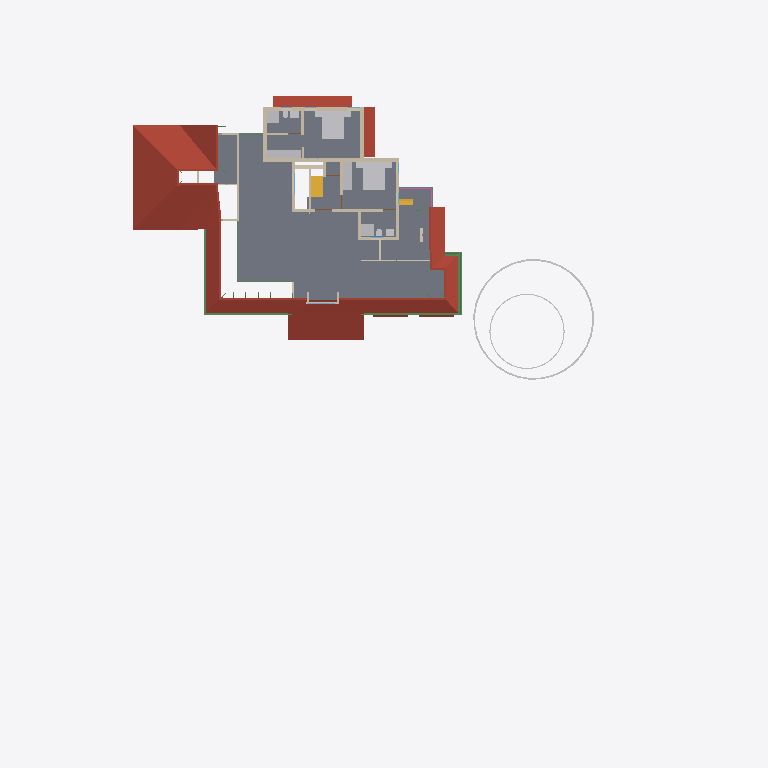
Plan cut of the same IFC building model at storey 'FF' (level 3.45 m, cut at 4.85 m), seen from above with north up, elements coloured by IFC class: 25 walls (beige), 16 other elements (light grey), 7 beams (green), 5 roofs (red-brown), 2 stair flights (yellow), 1 slab (grey), 1 railing (pink). Cut surfaces are drawn darker.
Extent 50.8 m × 48.1 m × 10.5 m (x, y, z). Storeys (7): Footing at -0.72 m; 00 at 0.00 m; GF-Plumbing at 0.00 m; GF at 0.45 m; GF Lintel at 2.50 m; FF at 3.45 m; SF at 6.45 m. Elements (639): 185 IfcWall, 141 IfcBeam, 125 IfcColumn, 50 IfcFurniture, 23 IfcRailing, 23 IfcWindow, 22 IfcDoor, 17 IfcSanitaryTerminal, 15 IfcSlab, 8 IfcPipeSegment, 8 IfcSolarDevice, 7 IfcRoof.

HEADER;
FILE_DESCRIPTION(('ViewDefinition[DesignTransferView]'),'2;1');
FILE_NAME('AnilIFC.ifc','2025-05-25T14:18:21+05:30',(''),(''),'IfcOpenShell 0.8.2','Bonsai 0.8.2','');
FILE_SCHEMA(('IFC4X3'));
ENDSEC;
DATA;
#1=IFCPROJECT('0$WNUybvfAYORhaB4XNFsz',$,'My Project',$,$,$,$,(#14,#26),#9);
#30=IFCSITE('3M0IN1zgbAER3qQbvbHEyN',$,'My Site',$,$,#21593,$,$,$,$,$,$,$,$);
#2446=IFCSITE('1Q_c7uVcTCngKTLSlSECoW',$,'Site',$,$,#21603,#2459,$,$,$,$,$,$,$);
#36=IFCBUILDING('1$IA7hdqP7iPKszbJPMQXv',$,'My Building',$,$,#21598,$,$,$,$,$,$);
#42=IFCBUILDINGSTOREY('2kIwN_l2HEff17hxWulS$t',$,'00',$,$,#21448,$,$,$,$);
#96=IFCBUILDINGSTOREY('1ytHU9NMr9xuhR6nOuParS',$,'GF',$,$,#145128,$,$,$,$);
#113=IFCBUILDINGSTOREY('02Wk4pOKz6S8OjqfsSxw3f',$,'FF',$,$,#26578,$,$,$,$);
#12120=IFCBUILDINGSTOREY('30jjxh13H5ZfRPWBSBUv3P',$,'GF Lintel',$,$,#21443,$,$,$,$);
#63201=IFCBUILDINGSTOREY('29$z2S3$n8RvRPKj7iW$sZ',$,'SF',$,$,#63429,$,$,$,$);
#108970=IFCBUILDINGSTOREY('3iWuMSe1v7khUzkZ98yZ0Z',$,'Footing',$,$,#108991,$,$,$,$);
#147287=IFCBUILDINGSTOREY('2KbWokeHD6$ezCcWwHlXSS',$,'GF-Plumbing',$,$,#147303,$,$,$,$);
#2418=IFCSLAB('2zuPSYDAL5VgmGKHnYEo6Y',$,'Slab',$,$,#145253,#2429,$,$);
#103220=IFCROOF('0MsxFqRGX37voS$3DPyzG8',$,'Roof.007',$,$,#103367,#103362,$,.GABLE_ROOF.);
#32444=IFCROOF('1aUfLipIrEyQs0HVDV7QAC',$,'Roof',$,$,#145273,#32461,$,$);
#76381=IFCGEOGRAPHICELEMENT('2pfiLi3vv79x_8U6RE3CYp',$,'GeographicElement',$,$,#76413,#76449,$,$);
#27810=IFCFURNITURE('1SPv3HdY94TPP__StzdHT6',$,'Furniture',$,$,#30693,#27823,$,$);
#27831=IFCFURNITURE('2_SW9j6Cr8ov2BnsvZD0pv',$,'Furniture',$,$,#98674,#90066,$,$);
#47575=IFCROOF('3XPSi919X2xgowyHdSbiMi',$,'Roof',$,$,#145378,#47592,$,$);
#3745=IFCWALL('3PPEKA0qP28Bdd0QhJ_gm2',$,'Wall',$,$,#110977,#3756,$,$);
#27340=IFCFURNITURE('3BCTQ2eUXDPPlOEgYqoaS1',$,'Furniture',$,$,#29111,#27371,$,$);
#74869=IFCGEOGRAPHICELEMENT('3qyTpdBrLCaxCPBVEhKmZp',$,'GeographicElement',$,$,#76320,#74901,$,$);
#30474=IFCFURNITURE('0PnCGZkhj8HucArEpD2kQd',$,'Furniture',$,$,#30698,#30502,$,$);
#29582=IFCSTAIRFLIGHT('2HjMoCmO94KuMRiXbMpo$G',$,'StairFlight',$,$,#145268,#29688,$,5,4,0.160000002384186,0.25,.STRAIGHT.);
#72671=IFCBEAM('2zub4Ha99Aj9oO_EQOFtU0',$,'Beam',$,$,#146173,#72682,$,$);
#3979=IFCWALL('2kq4XltiX27QGB58zgBIu7',$,'Wall',$,$,#113006,#3990,$,$);
#4605=IFCWALL('0R6ynCLsLAcec_q9E8Ic4t',$,'Wall',$,$,#112714,#4616,$,$);
#3797=IFCWALL('3E$5CYP8T92uwjDtsIf6$M',$,'Wall',$,$,#112917,#3808,$,$);
#3771=IFCWALL('1BQWAl8DT5I8F3hizVQb3r',$,'Wall',$,$,#114645,#3782,$,$);
#60995=IFCBEAM('1FTpcMGGL2n8PceFie_U$1',$,'Beam',$,$,#145728,#61006,$,$);
#4005=IFCWALL('0DxJeEnmv1xRQT1YoHF$5a',$,'Wall',$,$,#113062,#4016,$,$);
#64765=IFCWALL('1n$hjU3Dj8hwh6UFKCxvkK',$,'Wall',$,$,#76367,#64776,$,$);
#59556=IFCBEAM('3DacxyAcb1rgkIRB6bKKvQ',$,'Beam',$,$,#145718,#59567,$,$);
#59682=IFCBEAM('0V2GHbJjfFLAdRNeeuYlrk',$,'Beam',$,$,#145723,#59693,$,$);
#26988=IFCSANITARYTERMINAL('3e2NvaNDr3ZPhn2fIoU3SX',$,'SanitaryTerminal',$,$,#30076,#27001,$,$);
#26866=IFCSANITARYTERMINAL('1YE_NqT8v46u1Dd3XwNnli',$,'SanitaryTerminal',$,$,#30071,#26897,$,$);
#3953=IFCWALL('2R6HHcsQjDZxHSe0tdJp0W',$,'Wall',$,$,#113558,#3964,$,$);
#29358=IFCWALL('3U3_2IE6LES8tAXzbZT3By',$,'Wall',$,$,#164702,#29370,$,$);
#4631=IFCWALL('32cQZexAvBCO_o8rt9HHU$',$,'Wall',$,$,#114019,#4642,$,$);
#4491=IFCWALL('0$RRVrqLr7eeV_FSYo5Nkw',$,'Wall',$,$,#114073,#4502,$,$);
#3901=IFCWALL('2Bvgfflh98quKCLNNOeAbJ',$,'Wall',$,$,#112775,#3912,$,$);
#757=IFCWALL('1aAa8cgmD4mvKup6NNHiKL',$,'Wall',$,$,#146613,#768,$,$);
#64188=IFCSTAIRFLIGHT('0_g1NE2VX6L9HhOtXunBr8',$,'StairFlight',$,$,#88994,#64220,$,12,11,0.208333333333333,0.0500000007450581,.STRAIGHT.);
#44961=IFCWALL('1W3$tepJP0leY7YOeWnHjR',$,'Wall',$,$,#146618,#44967,$,$);
#26129=IFCWALL('0ger0g3pfBQfJD7OM8jOCN',$,'Wall',$,$,#113535,#26140,$,$);
#4694=IFCWALL('0m8bqtedHCBOulSTjJoeI4',$,'Wall',$,$,#112869,#4705,$,$);
#3927=IFCWALL('3dADdcYTz2FxrWMI4C4ESG',$,'Wall',$,$,#113669,#3938,$,$);
#13124=IFCROOF('2Wc40MyBn5PgqI1Y_x0pIx',$,'Roof',$,$,#145133,#13135,$,$);
#13272=IFCROOF('1fNnHheW1DS9OM80bg67kK',$,'Roof',$,$,#145138,#13283,$,$);
#26944=IFCSANITARYTERMINAL('1kMW_LXVHF4h5etss$cMFc',$,'SanitaryTerminal',$,$,#27039,#26975,$,$);
#50139=IFCBEAM('3oaU3P42n2DfI8oBItLzLr',$,'Beam',$,$,#145968,#50150,$,$);
#27040=IFCSANITARYTERMINAL('3KNRg3PtT17fCDyWWbTw5P',$,'SanitaryTerminal',$,$,#29166,#27053,$,$);
#72749=IFCBEAM('1BkqY8oCLEFQschQf8wmVq',$,'Beam',$,$,#146178,#72760,$,$);
#50712=IFCBEAM('2UTLu$23T7uu5HKhifMyWs',$,'Beam',$,$,#145638,#50723,$,$);
#64539=IFCRAILING('0DvFksG_94yOnkzD5IW9CG',$,'Railing',$,'FRAMELESS_PANEL',#64949,#64557,$,.USERDEFINED.);
#27737=IFCFURNITURE('0l60d4J$P0H8VI$axZE9di',$,'Furniture',$,$,#30683,#27750,$,$);
#27711=IFCFURNITURE('33WZ1oYRD8FO4aV1atP_Bu',$,'Furniture',$,$,#98664,#27724,$,$);
#27758=IFCFURNITURE('1kmyPfXbL8VBKOJILvAoKN',$,'Furniture',$,$,#98669,#27771,$,$);
#27784=IFCFURNITURE('3crAuABsT2gf$q7A0hVci4',$,'Furniture',$,$,#30688,#27797,$,$);
#3823=IFCWALL('3yES3GBwH1VPUe8SP9NEYj',$,'Wall',$,$,#113862,#3834,$,$);
#20123=IFCWALL('23C6IFMfT5c9qVYymYr$CN',$,'Wall',$,$,#145168,#20134,$,$);
#27014=IFCSANITARYTERMINAL('0st4ogfJPBBPJTFcX0IgQ5',$,'SanitaryTerminal',$,$,#29161,#27027,$,$);
#55209=IFCWALL('1roh8A3W97r8ozZ8qxwk6X',$,'Wall',$,$,#66070,#55220,$,$);
#2056=IFCWALL('3m9H6N70nCXvzVOEeycG90',$,'Wall',$,$,#146673,#2067,$,$);
#37165=IFCWALL('1jv1$ib1XDYuoVZOluvqnT',$,'Wall',$,$,#37380,#37171,$,$);
#25659=IFCWALL('0RIdlLK$jAGPzQ5U4dZVLB',$,'Wall',$,$,#29216,#25665,$,$);
#26905=IFCSANITARYTERMINAL('3zSYiSNArASReHJBZFd6ie',$,'SanitaryTerminal',$,$,#27013,#26936,$,$);
#73217=IFCWALL('0nuaf4wVn87eUKYnbQPTY1',$,'Wall',$,$,#73271,#73252,$,$);
#26206=IFCWALL('0x84uxxKX22xmQzEN$QOg9',$,'Wall',$,$,#114402,#26217,$,$);
ENDSEC;